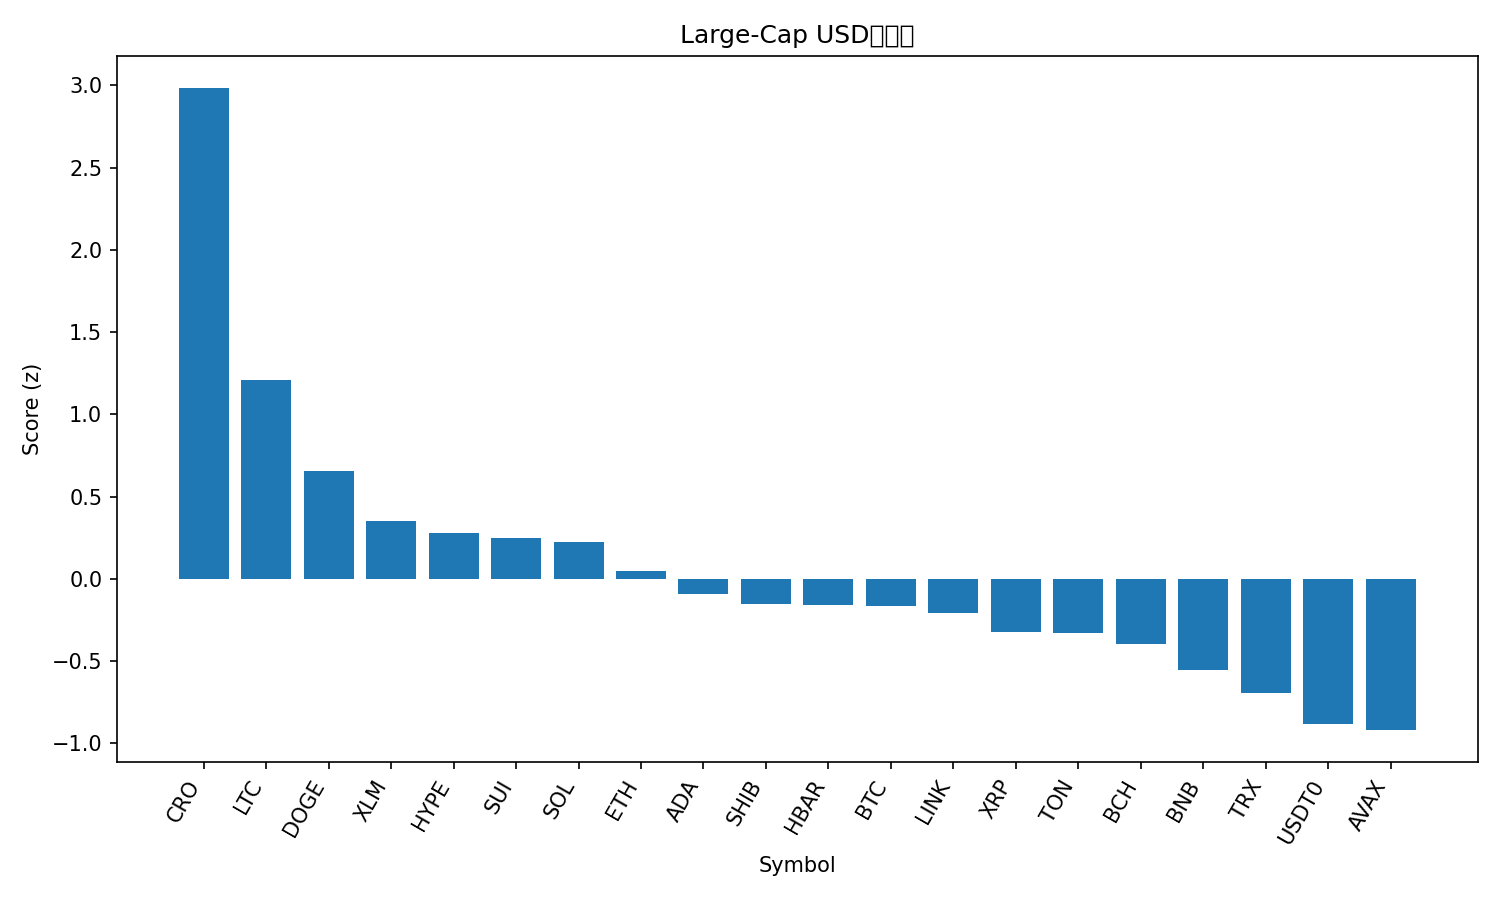

Values plotted in this chart, from the file beside it:
rank, name, symbol, price, pct_1h, pct_24h, pct_7d, pct_1h_vs_btc, pct_24h_vs_btc, pct_7d_vs_btc, market_cap_rank, market_cap, volume_usd, score
1, Cronos, CRO, 0.2213, 2.976, 12.78, 15.81, 2.827, 9.767, 9.411, 30, 7712165490, 96332907, 2.984
2, Litecoin, LTC, 119.3, 0.3319, 11.51, 14.85, 0.183, 8.498, 8.447, 26, 9112164136, 1360043737, 1.211
3, Dogecoin, DOGE, 0.2572, 0.2957, 8.479, 10.24, 0.1468, 5.464, 3.842, 8, 38886460062, 3405603595, 0.6542
4, Stellar, XLM, 0.4001, -0.1317, 7.834, 10.94, -0.2807, 4.818, 4.546, 21, 12782670117, 443865168, 0.3493
5, Hyperliquid, HYPE, 48.86, -0.2295, 6.197, 15.13, -0.3785, 3.182, 8.727, 17, 13217213308, 652569035, 0.2806
6, Sui, SUI, 3.57, -0.2651, 7.963, 10.07, -0.414, 4.948, 3.669, 18, 12955649295, 1492892609, 0.2484
7, Solana, SOL, 224.1, 0.06698, 5.924, 9.961, -0.08195, 2.909, 3.563, 6, 121725875396, 9219146277, 0.2231
8, Ethereum, ETH, 4388, -0.03681, 4.761, 9.445, -0.1857, 1.746, 3.046, 2, 529678290370, 47178473403, 0.04477
9, Cardano, ADA, 0.8559, -0.141, 4.921, 8.336, -0.2899, 1.906, 1.937, 11, 31273739551, 1781822198, -0.09439
10, Shiba Inu, SHIB, 1.263e-05, -0.1107, 5.021, 6.301, -0.2596, 2.006, -0.09796, 32, 7439651488, 226387722, -0.1523
11, Hedera, HBAR, 0.2271, -0.2392, 5.667, 6.249, -0.3881, 2.651, -0.1496, 25, 9627233590, 274607239, -0.1585
12, Bitcoin, BTC, 118681, 0.1489, 3.015, 6.399, 0.0, 0.0, 0.0, 1, 2365107362674, 73316436976, -0.1646
13, Chainlink, LINK, 22.61, -0.2576, 4.752, 7.788, -0.4065, 1.737, 1.39, 14, 15335032116, 911399095, -0.2078
14, XRP, XRP, 2.98, 0.02098, 3.379, 4.627, -0.1279, 0.3642, -1.772, 3, 178286451625, 6241802810, -0.3213
15, Toncoin, TON, 2.81, 0.08594, 4.328, 1.174, -0.06299, 1.313, -5.225, 33, 7067773526, 148862199, -0.3279
16, Bitcoin Cash, BCH, 585.1, -0.2249, 3.271, 6.8, -0.3739, 0.2555, 0.4018, 22, 11663773569, 503545493, -0.3983
17, BNB, BNB, 1036, -0.1274, 2.043, 4.897, -0.2763, -0.9721, -1.501, 5, 144205334470, 2060065110, -0.5566
18, TRON, TRX, 0.3414, -0.09477, 1.76, 1.96, -0.2437, -1.255, -4.438, 10, 32320508860, 774437275, -0.6941
19, USDT0, USDT0, 1.0, 0.04397, 0.05626, 0.02353, -0.105, -2.959, -6.375, 34, 6954870526, 511073755, -0.8856
20, Avalanche, AVAX, 30.61, -0.09501, 0.8602, -0.9928, -0.2439, -2.155, -7.391, 19, 12930139813, 1203472173, -0.9197
21, Figure Heloc, FIGR_HELOC, 1.01, -0.02461, -2.478, 0.9688, -0.1735, -5.493, -5.43, 20, 12872437679, 21842962, -1.175
